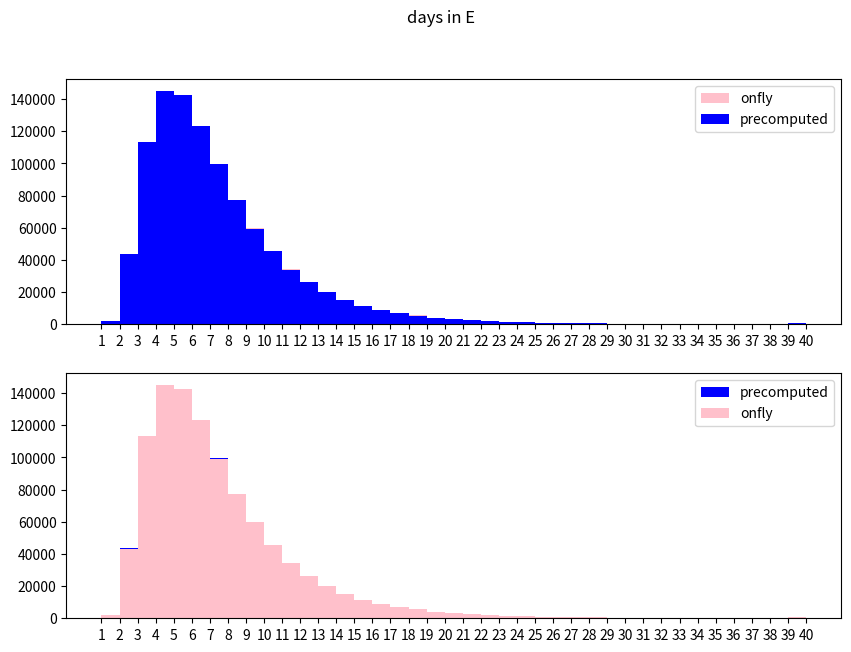

The matplotlib source for this figure:
import numpy as np


def _random_from_probs(what, p, n=1):
    return np.random.choice(what, p=p, size=n)


def _check_sorted(value_list):
    """ list of numpy arrays
    checks x1i < x2i < ... < xni

    returns True/False arrays
    True are valid points
    """
    # print()
    # print(value_list)
    # print()
    partial_results_list = [
        np.atleast_1d(x < y)
        for x, y in zip(value_list[:-1], value_list[1:])
    ]
    #    print()

    #    print("partial_results_list", partial_results_list, len(partial_results_list))
    if len(partial_results_list) > 1:
        return np.logical_and(*partial_results_list)
    else:
        return partial_results_list[0]


def gen_tuple1(n, shape, *args):
    """ generate n-tuple of  values, r_1 < r_2 < .... < r_n

    shape ... shape of generated "values" 

    args* - random duration generators objects 

    Example:
         >>> gen_tuple(3, rng1, rng2, rng3)
    """

    def _gen(s):
        result = []
        for i in range(n):
            result.append(args[i].get(n=s))
        return result

    assert len(args) == n

    result = _gen(shape)
    # print("-----------------")
    # print(result)
    # print("-----------------")

    check = _check_sorted(result)
    while not np.all(check):
        print("DBG Houston we have a problem")
        indices_to_fix = np.where(check == False)[0]
        new_values = _gen(indices_to_fix.shape[0])  # list of length n again
        # but with shorter items

        for i in range(n):
            result[i][indices_to_fix] = new_values[i].reshape(-1, 1)
        check = _check_sorted(result)

    return result


def gen_tuple2(n, shape, *args):
    result = []
    for i in range(n):
        values = args[i].get(n=shape)
        if i > 0:
            values = np.clip(values, result[i-1]+1, None)
        result.append(values)

    return result

def gen_tuple(n, shape, *args):
    return gen_tuple2(n, shape, *args)

class RandomDuration():

    def __init__(self, probs, precompute=False):
        self.N = len(probs)
        self.probs = probs

        if precompute:
            buf = _random_from_probs(self.N, self.probs, 10**6)

    def get(self, n=1):
        values = _random_from_probs(self.N, self.probs, n)

        return values


if __name__ == "__main__":

    import matplotlib.pyplot as plt

    def uncumulate(l):
        res = [x - y
               for (x, y) in zip(l, [0]+l[:-1])
               ]
        s = sum(res)
        res[-1] += 1.0-s
        return res

    cdf_incubation = [0, 0.002079467, 0.045532967, 0.158206035, 0.303711753, 0.446245776, 0.569141375, 0.668484586,
                      0.746107988, 0.805692525, 0.851037774, 0.885435436, 0.911529759, 0.931365997, 0.946495014,
                      0.958080947, 0.966993762, 0.973882948, 0.979233968, 0.983410614, 0.986686454, 0.98926803,
                      0.991311965, 0.992937571, 0.994236158, 0.995277934, 0.996117131, 0.996795835, 0.997346849,
                      0.997795859, 0.998163058, 0.998464392, 0.998712499, 0.998917441, 0.999087255, 0.999228384,
                      0.999346016, 0.999444337, 0.999526742, 0.999595989, 0.999654327]
    p_incubation = uncumulate(cdf_incubation)

    values = []
    values2 = []
    durations = RandomDuration(p_incubation)
    pre_durations = RandomDuration(p_incubation, precompute=True)

    for _ in range(10000):

        values.extend(durations.get(100))
        values2.extend(durations.get(100))

    print(np.mean(values), np.median(values))
    print(np.mean(values2), np.median(values2))
    print(np.max(values), np.max(values2))
    max_value = max(values + values2)
    min_value = min(values + values2)

    fig, axs = plt.subplots(nrows=2, figsize=(10, 7))
    axs[0].hist(values, color="pink", label="onfly",
                bins=range(min_value, max_value+1))
    axs[0].hist(values2, color="blue", label="precomputed",
                bins=range(min_value, max_value+1))

    axs[1].hist(values2, color="blue", label="precomputed",
                bins=range(min_value, max_value+1))
    axs[1].hist(values, color="pink", label="onfly",
                bins=range(min_value, max_value+1))

    axs[0].set_xticks(range(min_value, max_value+1))
    axs[1].set_xticks(range(min_value, max_value+1))

    axs[0].legend()
    axs[1].legend()
    fig.suptitle("days in E")

    # Show plot
    plt.show()
